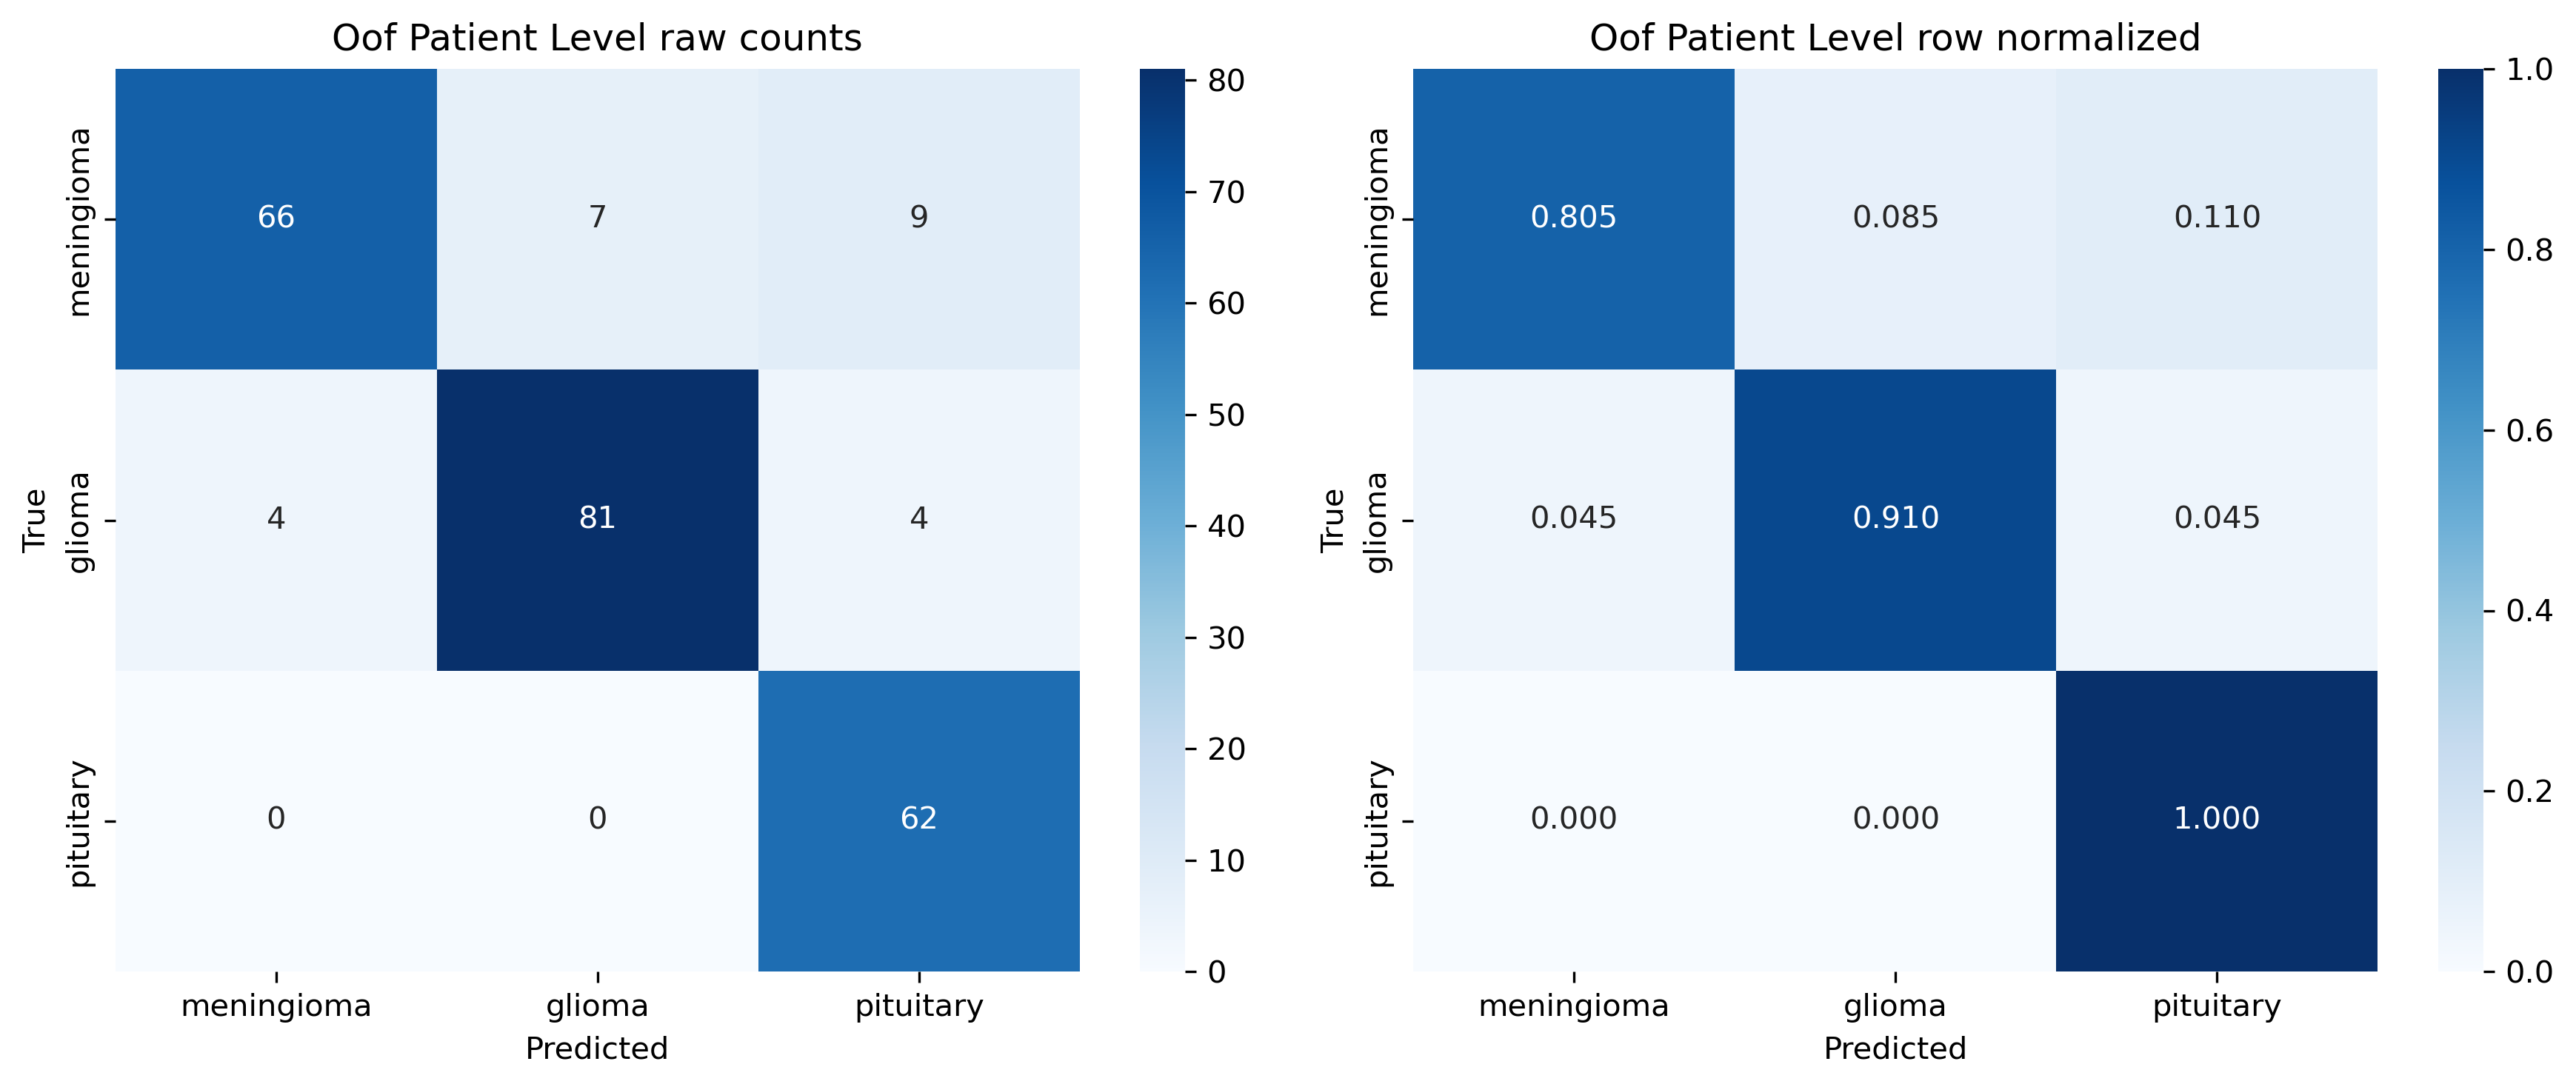

Source data for this figure (header and first rows):
, meningioma, glioma, pituitary
meningioma, 66, 7, 9
glioma, 4, 81, 4
pituitary, 0, 0, 62
